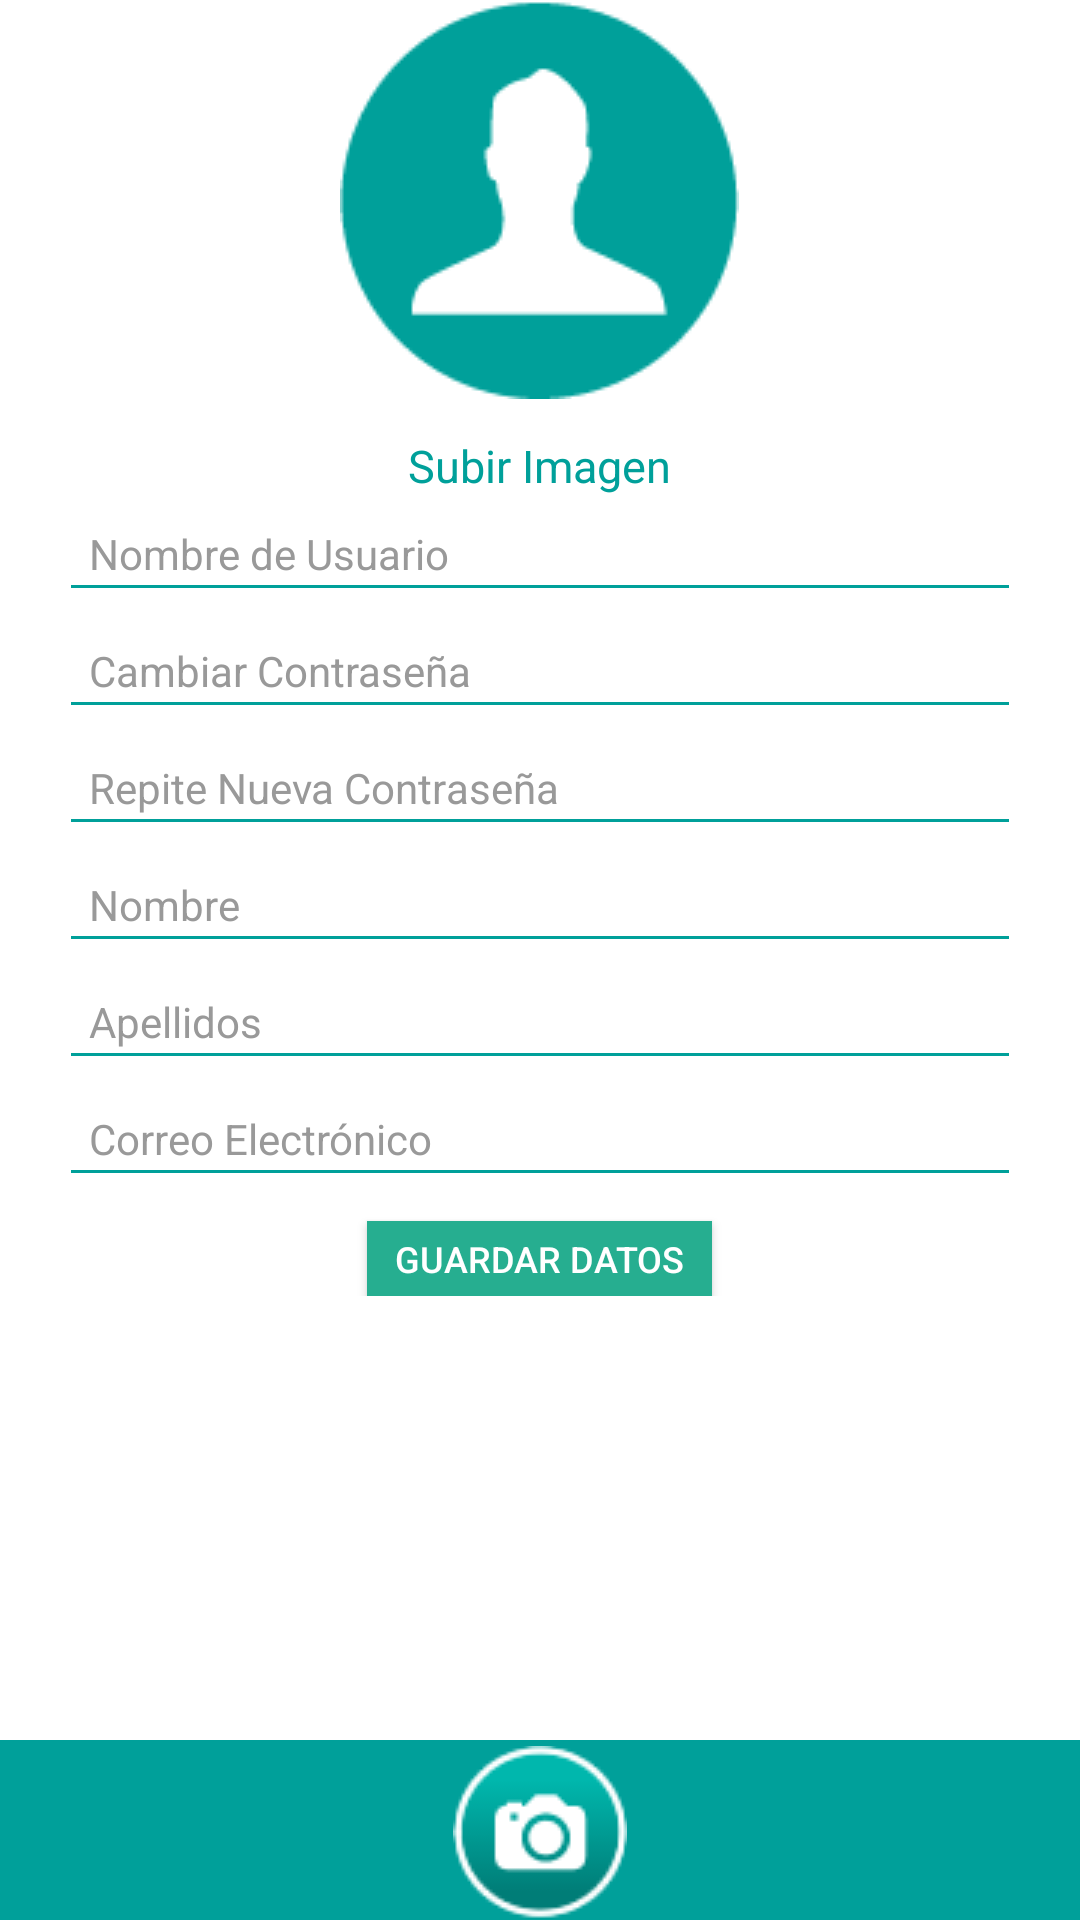

Here is an Android app screen rendered from its layout file. Give the layout XML and the strings, colors and styles it references.
<!-- AndroidManifest.xml: application theme AppTheme -->
<!-- res/layout/activity_configuracion.xml -->
<LinearLayout
    xmlns:android="http://schemas.android.com/apk/res/android"
    xmlns:tools="http://schemas.android.com/tools"
    android:layout_width="match_parent"
    android:layout_height="match_parent"
    android:paddingLeft="@dimen/activity_horizontal_margin"
    android:paddingRight="@dimen/activity_horizontal_margin"
    android:paddingTop="@dimen/activity_vertical_margin"
    android:paddingBottom="@dimen/activity_vertical_margin"
    tools:context="com.Appisos.apps.Configuracion"
    android:background="@color/white"
    android:gravity="bottom"
    android:orientation="vertical">

    <LinearLayout
        android:layout_width="fill_parent"
        android:layout_height="wrap_content"
        android:orientation="vertical"
        android:paddingLeft="20dp"
        android:paddingRight="20dp"
        android:layout_marginBottom="5dp"
        android:gravity="center">

        <ImageButton
            android:layout_width="wrap_content"
            android:layout_height="wrap_content"
            android:layout_gravity="center_horizontal"
            android:background="@drawable/prueba"
            android:adjustViewBounds="true"
            android:scaleType="fitXY"/>

        <TextView
            android:id="@+id/btnSubirImg"
            android:layout_width="wrap_content"
            android:layout_height="20dp"
            android:layout_marginTop="12dip"
            android:background="@color/white"
            android:text="@string/csubirimg"
            android:textColor="@color/selfie"
            android:textAllCaps="false"
            android:textSize="15dp"
            android:clickable="true"/>
            

        <EditText
            android:id="@+id/cUserName"
            android:layout_width="fill_parent"
            android:layout_height="wrap_content"
            android:layout_marginTop="0dp"
            android:layout_marginBottom="0dp"
            android:backgroundTint="@color/selfie"
            android:inputType="text"
            android:hint="@string/cnameUser"
            android:padding="10dp"
            android:singleLine="true"
            android:textColor="@color/selfie"
            android:textSize="14dp"
            android:textColorHint="@color/input_login_hint" />

        <EditText
            android:id="@+id/cPassword"
            android:layout_width="fill_parent"
            android:layout_height="wrap_content"
            android:layout_marginBottom="0dp"
            android:backgroundTint="@color/selfie"
            android:hint="@string/cpassUser"
            android:inputType="text"
            android:padding="10dp"
            android:singleLine="true"
            android:textSize="14dp"
            android:textColor="@color/selfie"
            android:textColorHint="@color/input_login_hint" />

        <EditText
            android:id="@+id/cPassConfirm"
            android:layout_width="fill_parent"
            android:layout_height="wrap_content"
            android:layout_marginBottom="0dp"
            android:backgroundTint="@color/selfie"
            android:hint="@string/cpassConfirm"
            android:inputType="text"
            android:padding="10dp"
            android:singleLine="true"
            android:textSize="14dp"
            android:textColor="@color/selfie"
            android:textColorHint="@color/input_login_hint" />

        <EditText
            android:id="@+id/cName"
            android:layout_width="fill_parent"
            android:layout_height="wrap_content"
            android:layout_marginBottom="0dp"
            android:backgroundTint="@color/selfie"
            android:hint="@string/cname"
            android:inputType="textPersonName"
            android:padding="10dp"
            android:singleLine="true"
            android:textSize="14dp"
            android:textColor="@color/selfie"
            android:textColorHint="@color/input_login_hint" />

        <EditText
            android:id="@+id/cSurname"
            android:layout_width="fill_parent"
            android:layout_height="wrap_content"
            android:layout_marginBottom="0dp"
            android:backgroundTint="@color/selfie"
            android:hint="@string/csurname"
            android:inputType="textPersonName"
            android:padding="10dp"
            android:singleLine="true"
            android:textSize="14dp"
            android:textColor="@color/selfie"
            android:textColorHint="@color/input_login_hint" />

        <EditText
            android:id="@+id/cEmail"
            android:layout_width="fill_parent"
            android:layout_height="wrap_content"
            android:layout_marginBottom="0dp"
            android:backgroundTint="@color/selfie"
            android:hint="@string/cemail"
            android:inputType="textEmailAddress"
            android:padding="10dp"
            android:singleLine="true"
            android:textSize="14dp"
            android:textColor="@color/selfie"
            android:textColorHint="@color/input_login_hint" />


        <Button
            android:id="@+id/btnGuardar"
            android:layout_width="115dp"
            android:layout_height="25dp"
            android:layout_marginTop="8dip"
            android:background="@color/btn_login"
            android:text="@string/bGuardar"
            android:gravity="center"
            android:textColor="@color/white"
            android:textSize="12dp"/>

    </LinearLayout>

    <include layout="@layout/bottom_bar"/>


</LinearLayout>
<!-- res/layout/bottom_bar.xml (included above) -->
<?xml version="1.0" encoding="utf-8"?>
<RelativeLayout
    xmlns:android="http://schemas.android.com/apk/res/android"
    android:orientation="vertical"
    android:layout_width="fill_parent"
    android:layout_height="fill_parent"
    android:layout_centerHorizontal="true"
    android:gravity="bottom"
>

    <ImageView
        android:layout_width="fill_parent"
        android:layout_height="60dp"
        android:background="@color/selfie"
        android:id="@+id/imageView" />

    <ImageButton
        android:id="@+id/cap_picture"
        android:layout_width="wrap_content"
        android:layout_height="wrap_content"
        android:background="@drawable/camara_bt"
        android:scaleType="fitXY"
        android:layout_alignBottom="@+id/imageView"
        android:layout_centerHorizontal="true"/>

</RelativeLayout>
<!-- resources referenced by this layout -->
<resources>
  <color name="btn_login">#26ae90</color>
  <color name="input_login_hint">#999999</color>
  <color name="selfie">#00A09A</color>
  <color name="white">#ffffff</color>
  <!-- drawable camara_bt: png bitmap (drawable, 64533 bytes) -->
  <!-- drawable prueba: png bitmap (drawable, 5373 bytes) -->
  <string name="bGuardar">Guardar datos</string>
  <string name="cemail">Correo Electrónico</string>
  <string name="cname">Nombre</string>
  <string name="cnameUser">Nombre de Usuario</string>
  <string name="cpassConfirm">Repite Nueva Contraseña</string>
  <string name="cpassUser">Cambiar Contraseña</string>
  <string name="csubirimg">Subir Imagen</string>
  <string name="csurname">Apellidos</string>
  <style name="AppTheme" parent="Theme.AppCompat.Light">
          <item name="android:actionBarStyle">@style/ActionBar</item>
          
          <item name="actionBarSize">55dp</item>
          <item name="actionBarStyle">@style/ActionBar</item>
      </style>
  <style name="ActionBar" parent="@style/Widget.AppCompat.Light.ActionBar">
          <item name="android:background">@color/selfie</item>
          
          <item name="background">@color/selfie</item>
      </style>
</resources>
